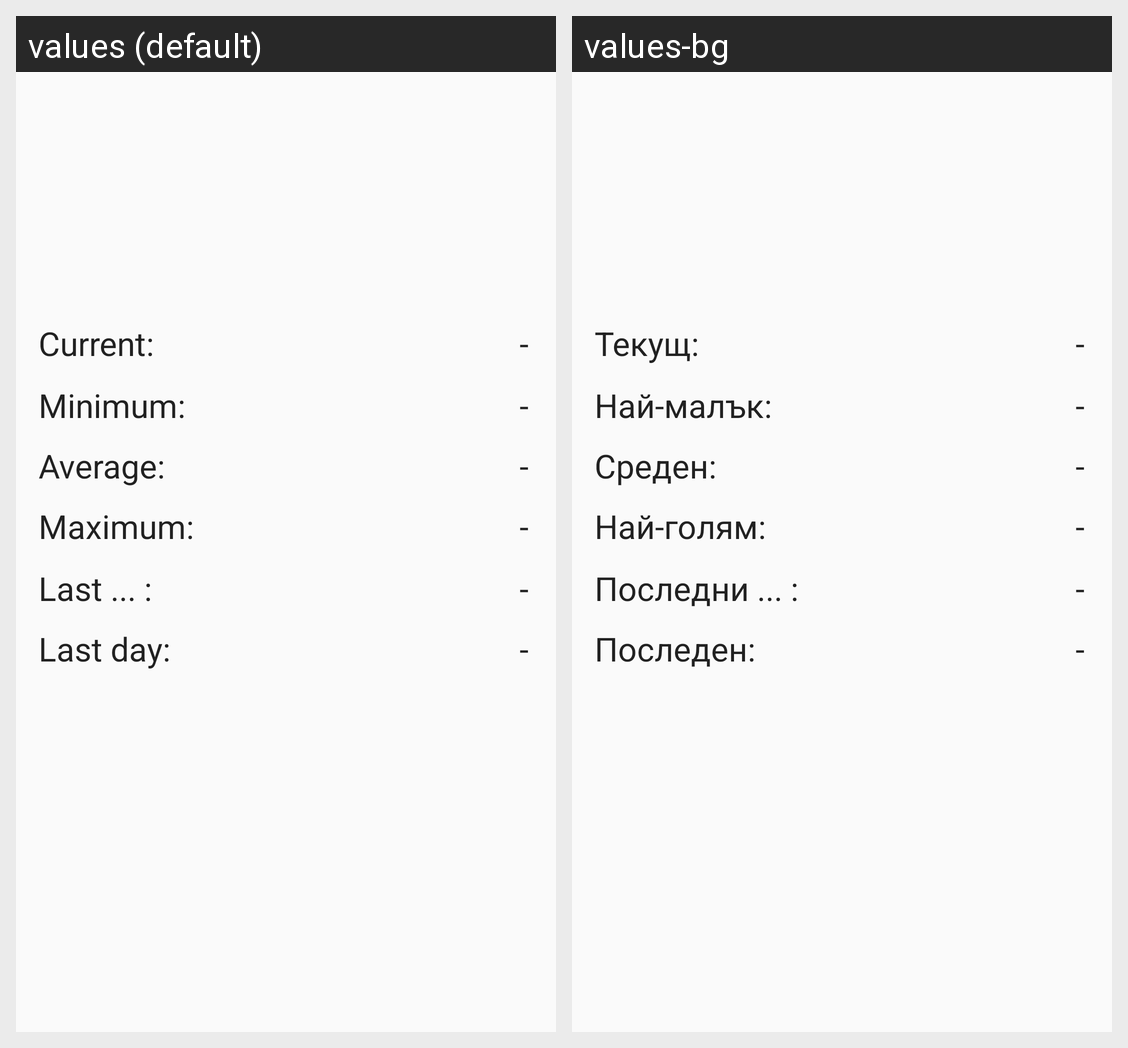

Locale-by-locale string values for the Android screen shown in this grid:
Android screen res/layout/stats.xml rendered under 2 locales, left to right: values (default), values-bg. Device: Nexus 5 (rendered at 1080×1920; each locale shown at half size, 540×960, under a caption strip naming it); theme AppTheme.
Strings drawn on this screen, with the default value and each locale's value (text and hints the layout hard-codes, and strings that could not be matched under every locale, appear in the picture but are not listed):

cycle_current
  values: Current:
  values-bg: Текущ:

cycle_min
  values: Minimum:
  values-bg: Най-малък:

cycle_average
  values: Average:
  values-bg: Среден:

cycle_max
  values: Maximum:
  values-bg: Най-голям:

cycle_last
  values: Last ... :
  values-bg: Последни ... :

cycle_diff
  values: Last day:
  values-bg: Последен:
